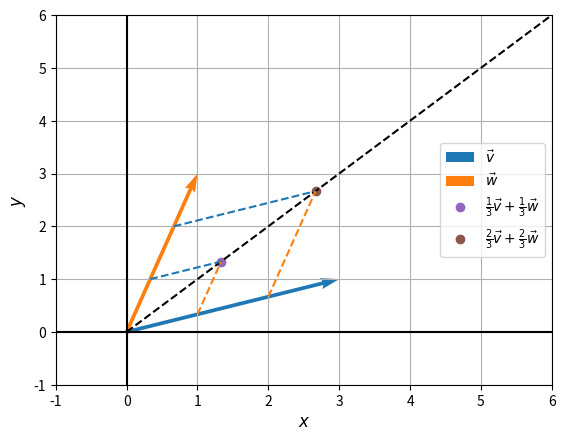

This chart was generated by the following Python code:
'''
An Introduction to Linear Algebra (4e) - Gilbert Strang

Chapter 1
Problem Set 1-1
#17
'''

import matplotlib.pyplot as plt


# v
plt.quiver(0, 0, 3, 1, color='C0', angles='xy', scale_units='xy', scale=1, label=r'$\vec{v}$')

# w
plt.quiver(0, 0, 1, 3, color='C1', angles='xy', scale_units='xy', scale=1, label=r'$\vec{w}$')

# (1/3)v + (1/3)w
plt.plot(1.333, 1.333, 'C4o', label=r'$\frac{1}{3}\vec{v} + \frac{1}{3}\vec{w}$')

# (2/3)v + (2/3)w
plt.plot(2.666, 2.666, 'C5o', label=r'$\frac{2}{3}\vec{v} + \frac{2}{3}\vec{w}$')

# black line
plt.plot([0, 6], [0, 6], 'k--')

# Dotted lines.
# v
plt.plot([0.333, 1.333], [1, 1.333], 'C0--')
plt.plot([0.666, 2.666], [2, 2.666], 'C0--')

# w
plt.plot([1, 1.333], [0.333, 1.333], 'C1--')
plt.plot([2, 2.666], [0.666, 2.666], 'C1--')

# Miscellaneous.
plt.xlim(-1, 6)
plt.ylim(-1, 6)
plt.axhline(0, color='black')
plt.axvline(0, color='black')
plt.xlabel(r'$x$', fontsize='large')
plt.ylabel(r'$y$', fontsize='large')
plt.grid()
plt.legend()
plt.show()